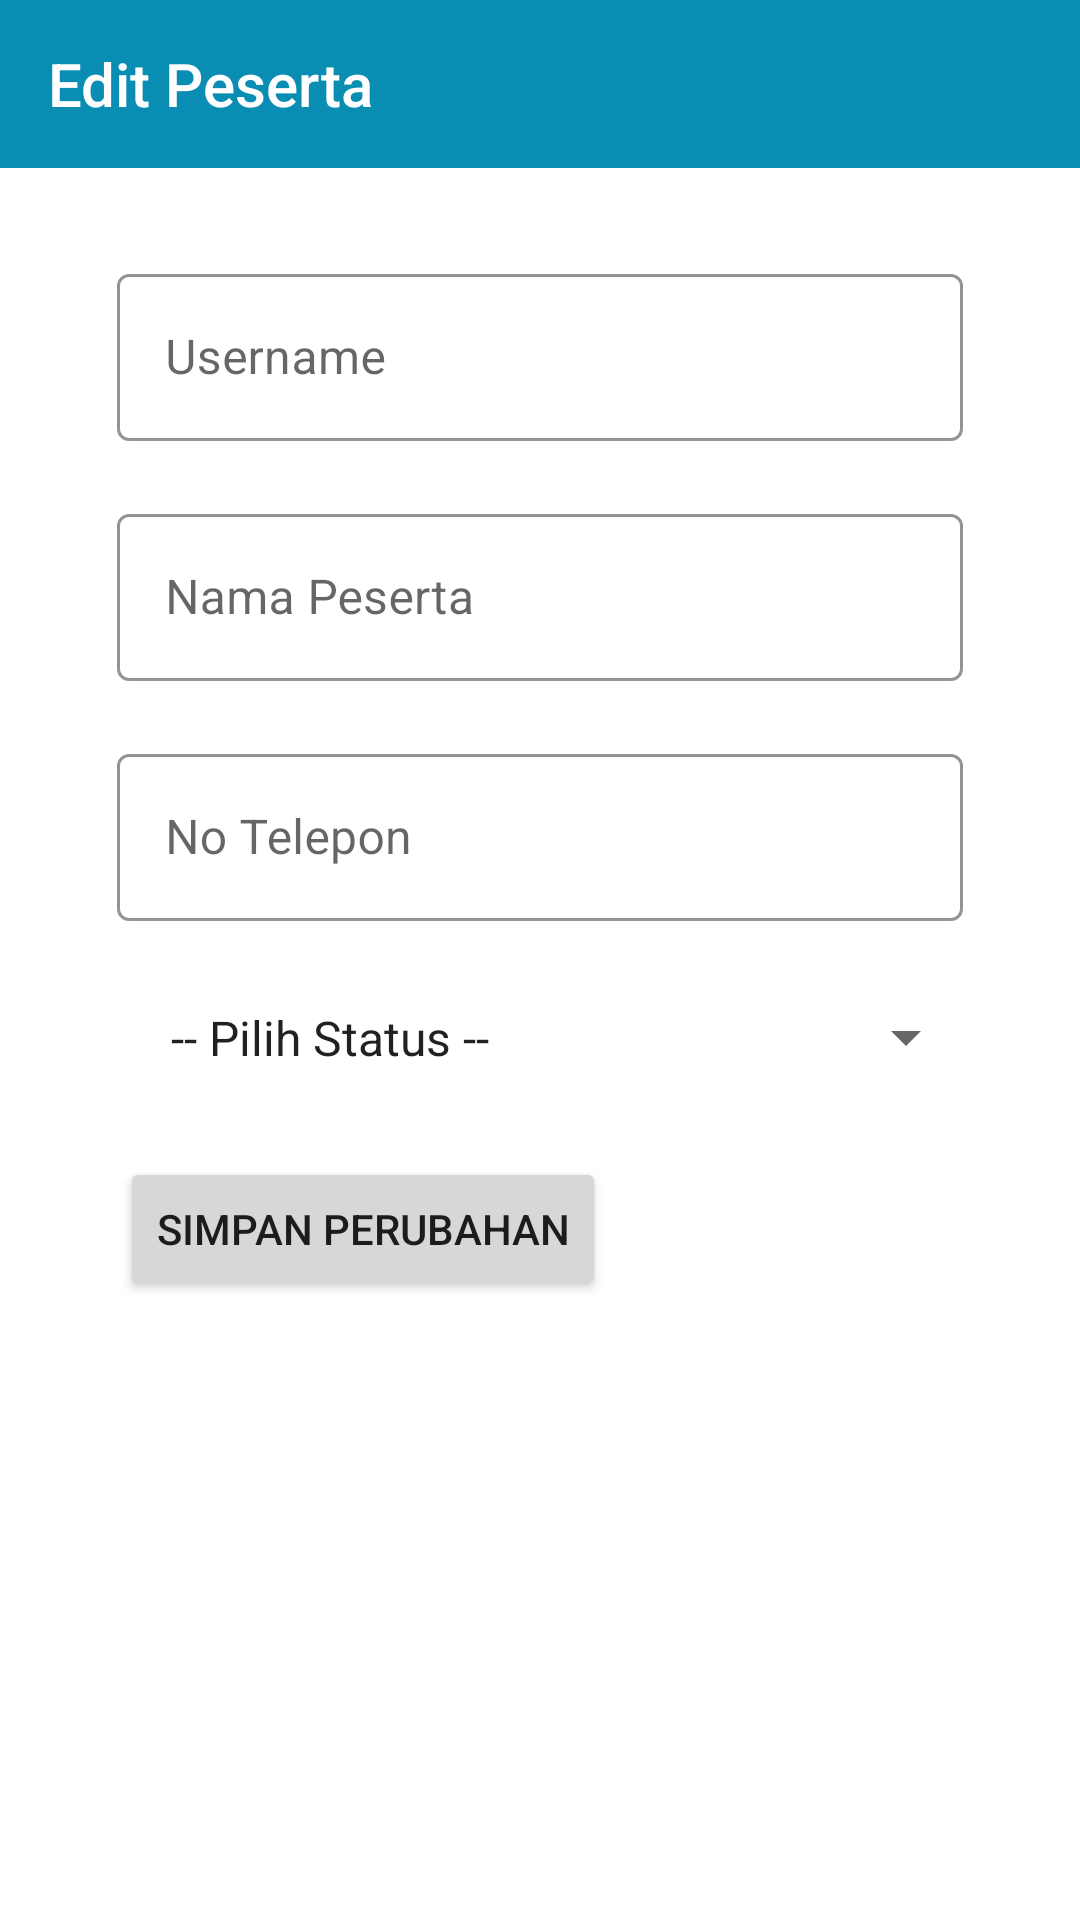

This screen was rendered from an Android layout file. Write that file and the resources it references.
<!-- AndroidManifest.xml: application theme Theme.Posyandu -->
<!-- res/layout/activity_edit_user_peserta.xml -->
<?xml version="1.0" encoding="utf-8"?>
<RelativeLayout xmlns:android="http://schemas.android.com/apk/res/android"
    xmlns:app="http://schemas.android.com/apk/res-auto"
    xmlns:tools="http://schemas.android.com/tools"
    android:layout_width="match_parent"
    android:layout_height="match_parent"
    tools:context=".EditUserPesertaActivity">

    <com.google.android.material.appbar.AppBarLayout
        android:id="@+id/toolbar_layout"
        android:layout_width="match_parent"
        android:layout_height="wrap_content">

        <androidx.appcompat.widget.Toolbar
            android:id="@+id/toolbar"
            style="@style/Widget.Custom.Toolbar"
            android:layout_width="match_parent"
            android:layout_height="?attr/actionBarSize"
            app:navigationIcon="@drawable/ic_back"
            app:title="Edit Peserta"
            app:titleTextColor="@color/white"/>

    </com.google.android.material.appbar.AppBarLayout>

    <LinearLayout
        android:layout_below="@id/toolbar_layout"
        android:layout_width="match_parent"
        android:layout_height="wrap_content"
        android:orientation="vertical"
        android:layout_marginLeft="30dp"
        android:layout_marginRight="30dp"
        android:layout_marginTop="20dp">

        <com.google.android.material.textfield.TextInputLayout
            style="@style/Widget.Custom.Textinputlayout"
            android:layout_width="match_parent"
            android:layout_height="wrap_content"
            android:layout_margin="4dp"
            android:padding="5dp"
            android:hint="Username">
            <com.google.android.material.textfield.TextInputEditText
                android:id="@+id/et_username"
                android:layout_width="match_parent"
                android:layout_height="wrap_content"
                android:inputType="text"/>
        </com.google.android.material.textfield.TextInputLayout>

        <com.google.android.material.textfield.TextInputLayout
            style="@style/Widget.Custom.Textinputlayout"
            android:layout_width="match_parent"
            android:layout_height="wrap_content"
            android:layout_margin="4dp"
            android:padding="5dp"
            android:hint="Nama Peserta">
            <com.google.android.material.textfield.TextInputEditText
                android:id="@+id/et_nama_peserta"
                android:layout_width="match_parent"
                android:layout_height="wrap_content"
                android:inputType="text"/>
        </com.google.android.material.textfield.TextInputLayout>

        <com.google.android.material.textfield.TextInputLayout
            style="@style/Widget.Custom.Textinputlayout"
            android:layout_width="match_parent"
            android:layout_height="wrap_content"
            android:layout_margin="4dp"
            android:padding="5dp"
            android:hint="No Telepon">
            <com.google.android.material.textfield.TextInputEditText
                android:id="@+id/et_no_telepon"
                android:layout_width="match_parent"
                android:layout_height="wrap_content"
                android:inputType="number"/>
        </com.google.android.material.textfield.TextInputLayout>

        <Spinner
            android:id="@+id/listItem"
            android:layout_width="match_parent"
            android:layout_height="wrap_content"
            android:layout_marginStart="4dp"
            android:layout_marginTop="4dp"
            android:layout_marginEnd="4dp"
            android:layout_marginBottom="4dp"
            android:entries="@array/status_user"
            android:padding="15dp"
            android:spinnerMode="dropdown" />

        <Button
            android:layout_width="wrap_content"
            android:layout_height="wrap_content"
            android:layout_marginLeft="10dp"
            android:layout_marginTop="10dp"
            android:text="Simpan Perubahan"/>
    </LinearLayout>

</RelativeLayout>
<!-- resources referenced by this layout -->
<resources>
  <string-array name="status_user">
          <item>-- Pilih Status --</item>
          <item>Aktif</item>
          <item>Tidak Aktif</item>
      </string-array>
  <color name="white">#FFFFFFFF</color>
  <style name="Widget.Custom.Textinputlayout" parent="Widget.MaterialComponents.TextInputLayout.OutlinedBox">
         <item name="hintTextAppearance">@style/TextAppearance.Custom.TextInputLayout.HintText</item>
          <item name="hintTextColor">@color/text_color</item>
          <item name="boxStrokeColor">@color/primary_dark</item>
      </style>
  <style name="Widget.Custom.Toolbar" parent="Widget.AppCompat.Toolbar">
          <item name="android:background">@color/primary_dark</item>
          <item name="android:theme">@style/ThemeOverlay.AppCompat.Dark.ActionBar</item>
          <item name="popupTheme">@style/ThemeOverlay.AppCompat.Light</item>
      </style>
  <style name="Theme.Posyandu" parent="Theme.MaterialComponents.DayNight.NoActionBar">
          
          <item name="colorPrimary">@color/primary_dark</item>
          <item name="colorPrimaryVariant">@color/primary_soft</item>
          <item name="colorOnPrimary">@color/white</item>
          
          <item name="colorSecondary">@color/teal_200</item>
          <item name="colorSecondaryVariant">@color/teal_700</item>
          <item name="colorOnSecondary">@color/black</item>
          
          <item name="android:statusBarColor" tools:targetApi="l">?attr/colorPrimaryVariant</item>
          
      </style>
  <style name="TextAppearance.Custom.TextInputLayout.HintText" parent="TextAppearance.MaterialComponents.Subtitle2">
          <item name="android:textColor">@color/text_color</item>
      </style>
  <color name="text_color">#442C2E</color>
  <color name="primary_dark">#098DB3</color>
  <color name="primary_soft">#3694AF</color>
  <color name="teal_200">#FF03DAC5</color>
  <color name="teal_700">#FF018786</color>
  <color name="black">#FF000000</color>
</resources>
